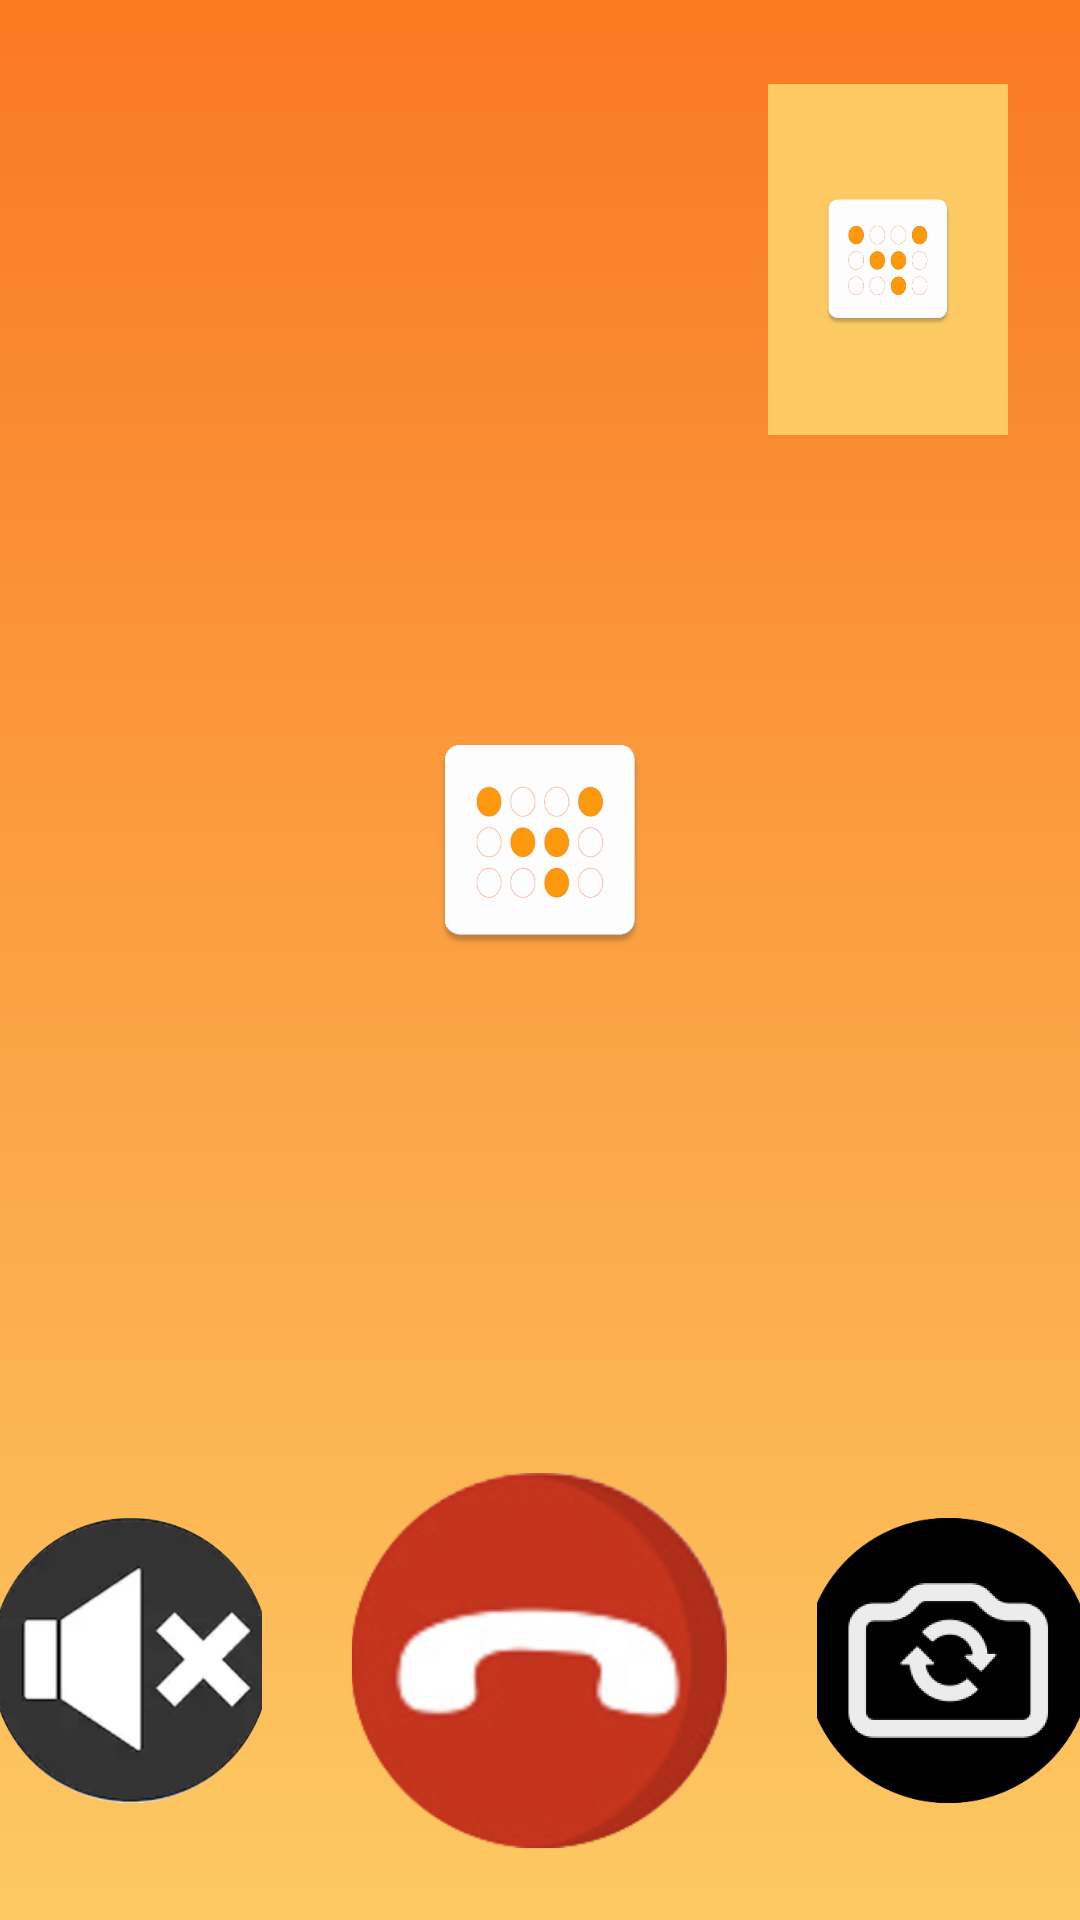

This screen was rendered from an Android layout file. Write that file and the resources it references.
<!-- AndroidManifest.xml: application theme AppTheme -->
<!-- res/layout/activity_video_agorio.xml -->
<?xml version="1.0" encoding="utf-8"?>
<RelativeLayout xmlns:android="http://schemas.android.com/apk/res/android"
    xmlns:tools="http://schemas.android.com/tools"
    android:layout_width="match_parent"
    android:layout_height="match_parent"
    tools:context=".VideoAgorio">

    <RelativeLayout
        android:layout_width="match_parent"
        android:layout_height="match_parent"
        android:id="@+id/remote_video_vc"
        android:background="@drawable/orange_gradient">

        <RelativeLayout
            android:layout_width="match_parent"
            android:layout_height="match_parent"
            android:layout_above="@id/icon_padding">
            <ImageView
                android:layout_width="@dimen/remote_back_icon_size"
                android:layout_height="@dimen/remote_back_icon_size"
                android:layout_centerInParent="true"
                android:src="@drawable/logo"/>
        </RelativeLayout>
        <RelativeLayout
            android:layout_width="match_parent"
            android:layout_height="@dimen/remote_back_icon_margin_bottom"
            android:layout_alignParentBottom="true"
            android:id="@+id/icon_padding"/>
    </RelativeLayout>

    <FrameLayout
        android:id="@+id/local_video_vc"
        android:layout_width="@dimen/local_preview_width"
        android:layout_height="@dimen/local_preview_height"
        android:layout_alignParentEnd="true"
        android:layout_alignParentRight="true"
        android:layout_alignParentTop="true"
        android:layout_marginEnd="@dimen/local_preview_margin_right"
        android:layout_marginRight="@dimen/local_preview_margin_right"
        android:layout_marginTop="@dimen/local_preview_margin_top"
        android:background="@color/orange_yellow">
        <ImageView
            android:layout_width="@dimen/local_back_icon_size"
            android:layout_height="@dimen/local_back_icon_size"
            android:layout_gravity="center"
            android:scaleType="centerCrop"
            android:src="@drawable/logo"/>
    </FrameLayout>

    <RelativeLayout
        android:layout_width="match_parent"
        android:layout_height="wrap_content"
        android:id="@+id/control_panel"
        android:layout_alignParentBottom="true"
        android:layout_marginBottom="@dimen/control_bottom_margin">
        <ImageView
            android:id="@+id/btn_call"
            android:layout_width="@dimen/call_button_size"
            android:layout_height="@dimen/call_button_size"
            android:layout_centerInParent="true"
            android:src="@drawable/btn_endcall"
            android:scaleType="centerCrop"
            android:onClick="onCallClicked"/>

        <ImageView
            android:id="@+id/btn_switch_camera"
            android:layout_width="@dimen/other_button_size"
            android:layout_height="@dimen/other_button_size"
            android:layout_toRightOf="@id/btn_call"
            android:layout_toEndOf="@id/btn_call"
            android:layout_marginLeft="@dimen/control_bottom_horizontal_margin"
            android:layout_centerVertical="true"
            android:src="@drawable/btn_switch_camera"
            android:scaleType="centerCrop"
            android:onClick="onSwitchCameraClicked"/>

        <ImageView
            android:id="@+id/btn_mute"
            android:layout_width="@dimen/other_button_size"
            android:layout_height="@dimen/other_button_size"
            android:layout_toLeftOf="@id/btn_call"
            android:layout_toStartOf="@id/btn_call"
            android:layout_marginRight="@dimen/control_bottom_horizontal_margin"
            android:layout_centerVertical="true"
            android:src="@drawable/btn_mute"
            android:scaleType="centerCrop"
            android:onClick="onLocalAudioMuteClicked"/>
    </RelativeLayout>

</RelativeLayout>
<!-- resources referenced by this layout -->
<resources>
  <color name="orange_yellow">#FCC963</color>
  <dimen name="call_button_size">125dp</dimen>
  <dimen name="control_bottom_horizontal_margin">30dp</dimen>
  <dimen name="control_bottom_margin">24dp</dimen>
  <dimen name="local_back_icon_size">50dp</dimen>
  <dimen name="local_preview_height">117dp</dimen>
  <dimen name="local_preview_margin_right">24dp</dimen>
  <dimen name="local_preview_margin_top">28dp</dimen>
  <dimen name="local_preview_width">80dp</dimen>
  <dimen name="other_button_size">95dp</dimen>
  <dimen name="remote_back_icon_margin_bottom">80dp</dimen>
  <dimen name="remote_back_icon_size">80dp</dimen>
  <!-- drawable btn_endcall (drawable) -->
  <?xml version="1.0" encoding="utf-8"?>
  <selector xmlns:android="http://schemas.android.com/apk/res/android">
      <item android:state_pressed="true" android:drawable="@drawable/decline_new"/>
      <item android:drawable="@drawable/decline_new"/>
  </selector>
  
  
  
  <!-- drawable btn_mute (drawable) -->
  <?xml version="1.0" encoding="utf-8"?>
  <selector xmlns:android="http://schemas.android.com/apk/res/android">
      <item android:state_pressed="true" android:drawable="@drawable/mute_new"/>
      <item android:drawable="@drawable/mute_new"/>
  </selector>
  
  
  <!-- drawable btn_switch_camera (drawable) -->
  <?xml version="1.0" encoding="utf-8"?>
  <selector xmlns:android="http://schemas.android.com/apk/res/android">
      <item android:state_pressed="true" android:drawable="@drawable/switch_camera_new_icon"/>
      <item android:drawable="@drawable/switch_camera_new_icon"/>
  </selector>
  
  
  <!-- drawable logo: png bitmap (drawable, 33254 bytes) -->
  <!-- drawable orange_gradient (drawable) -->
  <?xml version="1.0" encoding="utf-8"?>
  <shape xmlns:android="http://schemas.android.com/apk/res/android"
      android:shape="rectangle">
      <gradient
          android:angle="90"
          android:endColor="@color/princeton_orange"
          android:startColor="@color/orange_yellow" />
  </shape>
  <style name="AppTheme" parent="Theme.AppCompat.Light.DarkActionBar">
          
          <item name="colorPrimary">@color/colorPrimary</item>
          <item name="colorPrimaryDark">@color/colorPrimaryDark</item>
          <item name="colorAccent">@color/colorAccent</item>
      </style>
  <!-- drawable decline_new: png bitmap (drawable-xhdpi, 32137 bytes) -->
  <!-- drawable mute_new: png bitmap (drawable-xhdpi, 43098 bytes) -->
  <!-- drawable switch_camera_new_icon: png bitmap (drawable-xhdpi, 17468 bytes) -->
  <color name="princeton_orange">#FA7921</color>
  <color name="colorPrimary">#008577</color>
  <color name="colorPrimaryDark">#00574B</color>
  <color name="colorAccent">#D81B60</color>
</resources>
